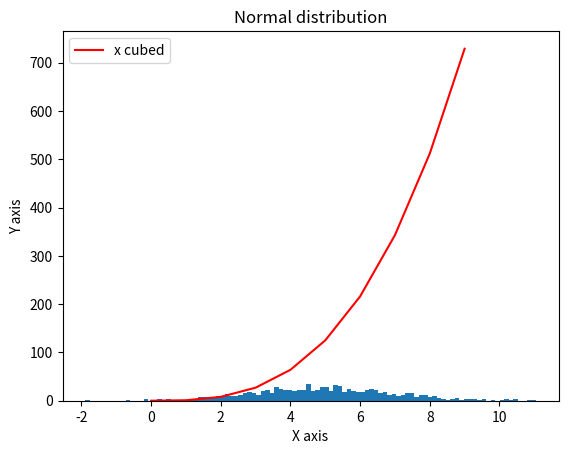

Generate this figure with matplotlib:
# plottask.py
# Author: Jake Daly
# Histogram of a normal distribution of a 1000 values with a mean of 5 and standard deviation of 2, 
# and a plot of the function  h(x)=x^3 in the range 0 to 10, on the one set of axes.

import numpy
import matplotlib.pyplot as plt
# importing the numpy and matplotlib.pyplot modules

x = numpy.random.normal(5.0, 2.0, 1000) # mean value = 5.0, standard deviation = 2.0, values = 1000

plt.hist(x,100) # histogram of x with 10 bars

xpoints = numpy.array(range(0, 10)) # array of x values from 0 to 9
ypoints = xpoints * xpoints * xpoints # function h(x)=x^3

plt.plot(xpoints, ypoints, color='r', label = "x cubed") # plots function h(x)=x^3
plt.title("Normal distribution") # gives title to plot
plt.xlabel("X axis") # labels x axis
plt.ylabel("Y axis") # labels y axis
plt.legend() # adds a legend to the plot
plt.show() # displays the plot

# Resources
# https://www.w3schools.com/python/python_ml_normal_data_distribution.asp